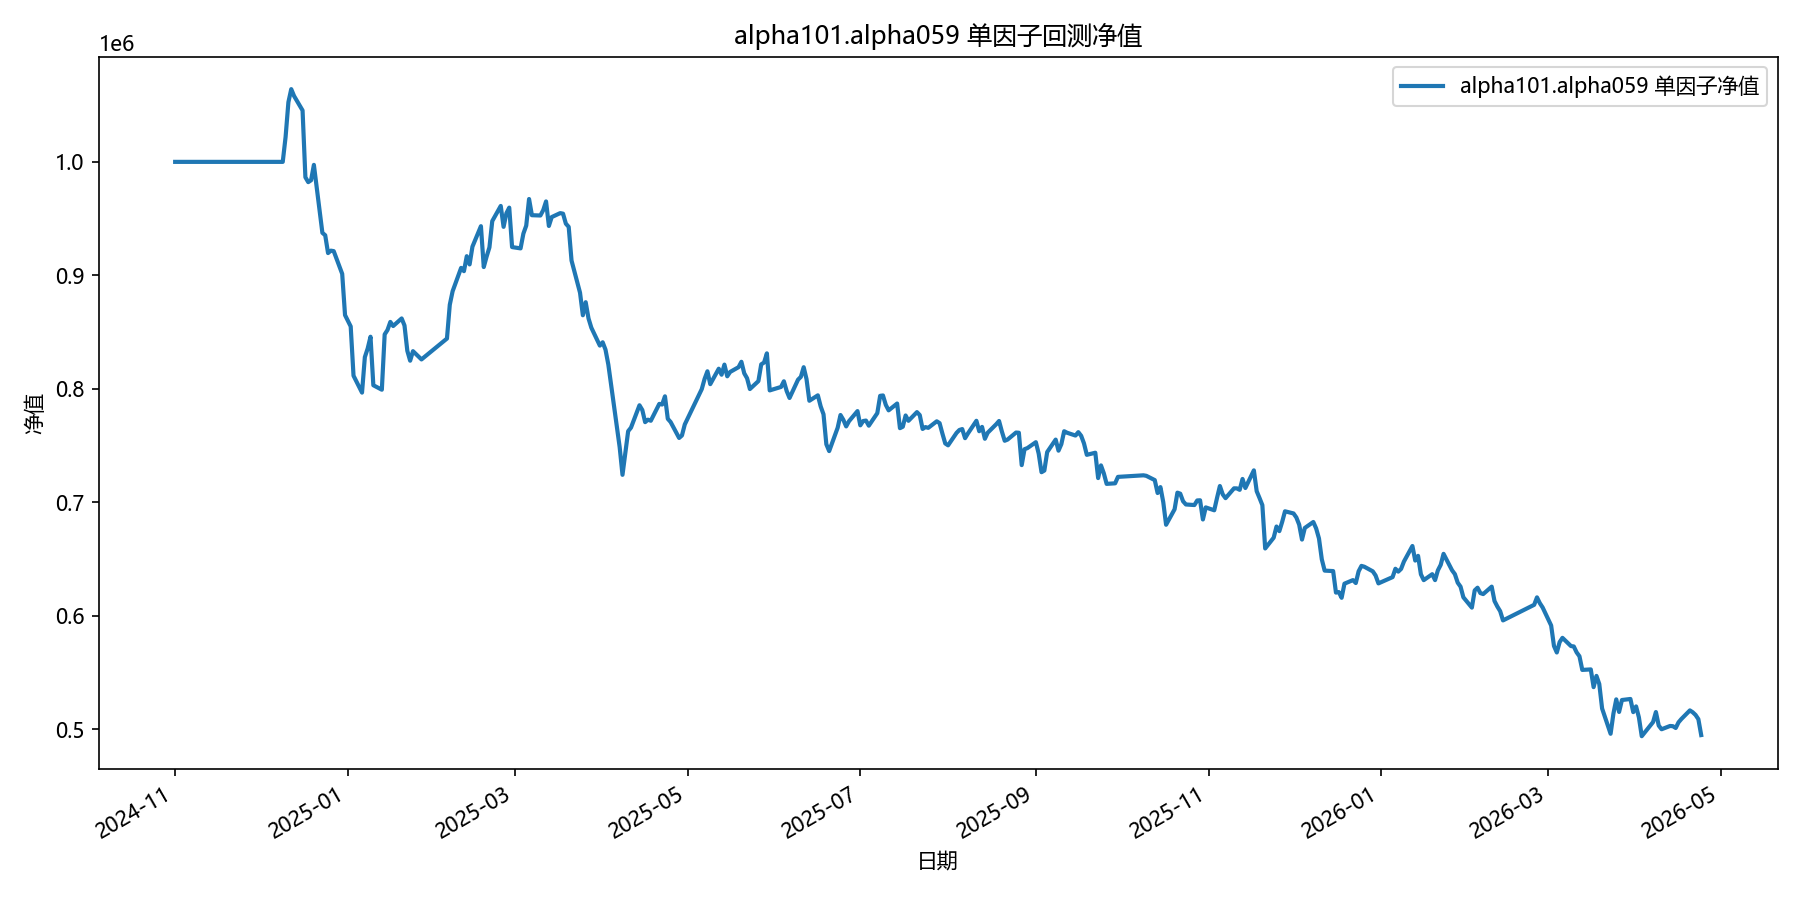

Source data for this figure (header and first rows):
date, equity
2024-11-01, 1000000
2024-11-04, 1000000
2024-11-05, 1000000
2024-11-06, 1000000
2024-11-07, 1000000
2024-11-08, 1000000
2024-11-11, 1000000
2024-11-12, 1000000
2024-11-13, 1000000
2024-11-14, 1000000
2024-11-15, 1000000
2024-11-18, 1000000
2024-11-19, 1000000
2024-11-20, 1000000
2024-11-21, 1000000
2024-11-22, 1000000
2024-11-25, 1000000
2024-11-26, 1000000
2024-11-27, 1000000
2024-11-28, 1000000
2024-11-29, 1000000
2024-12-02, 1000000
2024-12-03, 1000000
2024-12-04, 1000000
2024-12-05, 1000000
2024-12-06, 1000000
2024-12-09, 1000000
2024-12-10, 1021826
2024-12-11, 1052621
2024-12-12, 1064126
2024-12-13, 1058079
2024-12-16, 1045356
2024-12-17, 986450
2024-12-18, 982130
2024-12-19, 983770
2024-12-20, 997343
2024-12-23, 937466
2024-12-24, 935303
2024-12-25, 919609
2024-12-26, 921719
2024-12-27, 921314
2024-12-30, 901272
2024-12-31, 864925
2025-01-02, 854951
2025-01-03, 811494
2025-01-06, 796575
2025-01-07, 827871
2025-01-08, 835491
2025-01-09, 845842
2025-01-10, 803079
2025-01-13, 799123
2025-01-14, 847909
2025-01-15, 851797
2025-01-16, 858893
2025-01-17, 855284
2025-01-20, 861979
2025-01-21, 855772
2025-01-22, 833452
2025-01-23, 824703
2025-01-24, 833116
... 299 more rows
